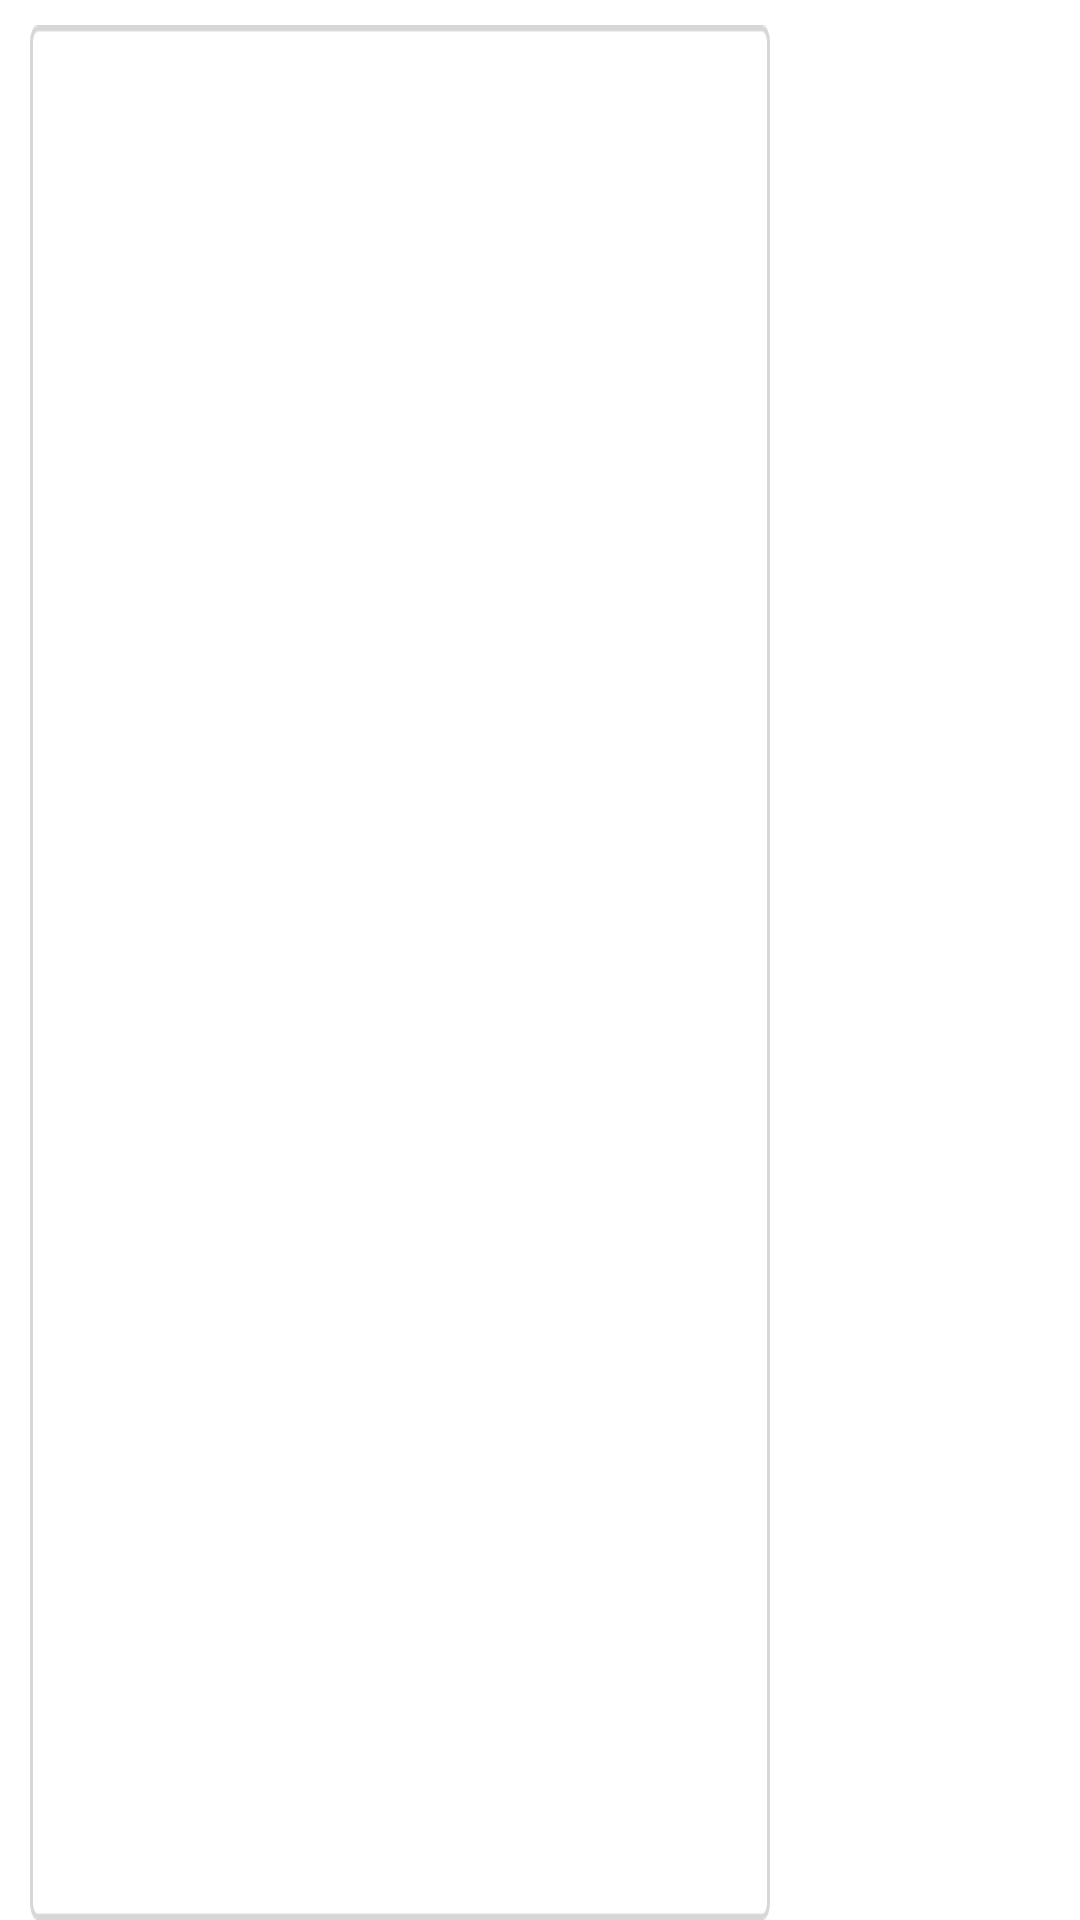

Android layout source for this screen:
<!-- AndroidManifest.xml: application theme AppTheme -->
<!-- res/layout/guide_online.xml -->
<?xml version="1.0" encoding="utf-8"?>
<FrameLayout xmlns:android="http://schemas.android.com/apk/res/android"
    android:layout_width="match_parent"
    android:layout_height="match_parent"
     >
    
    <ExpandableListView 
        android:background="@drawable/guide_online_bg"
        android:cacheColorHint="#00000000"
        android:id ="@+id/guideOnlineView"
        android:layout_width="740px"
        android:layout_height="match_parent"
        android:layout_marginLeft="30px"
        android:layout_marginTop="25px"
        >
    </ExpandableListView>
    
</FrameLayout>
<!-- resources referenced by this layout -->
<resources>
  <!-- drawable guide_online_bg: png bitmap (drawable, 5097 bytes) -->
  <style name="AppTheme" parent="AppBaseTheme">
          
      </style>
  <style name="AppBaseTheme" parent="android:Theme.Light">
          
      </style>
</resources>
